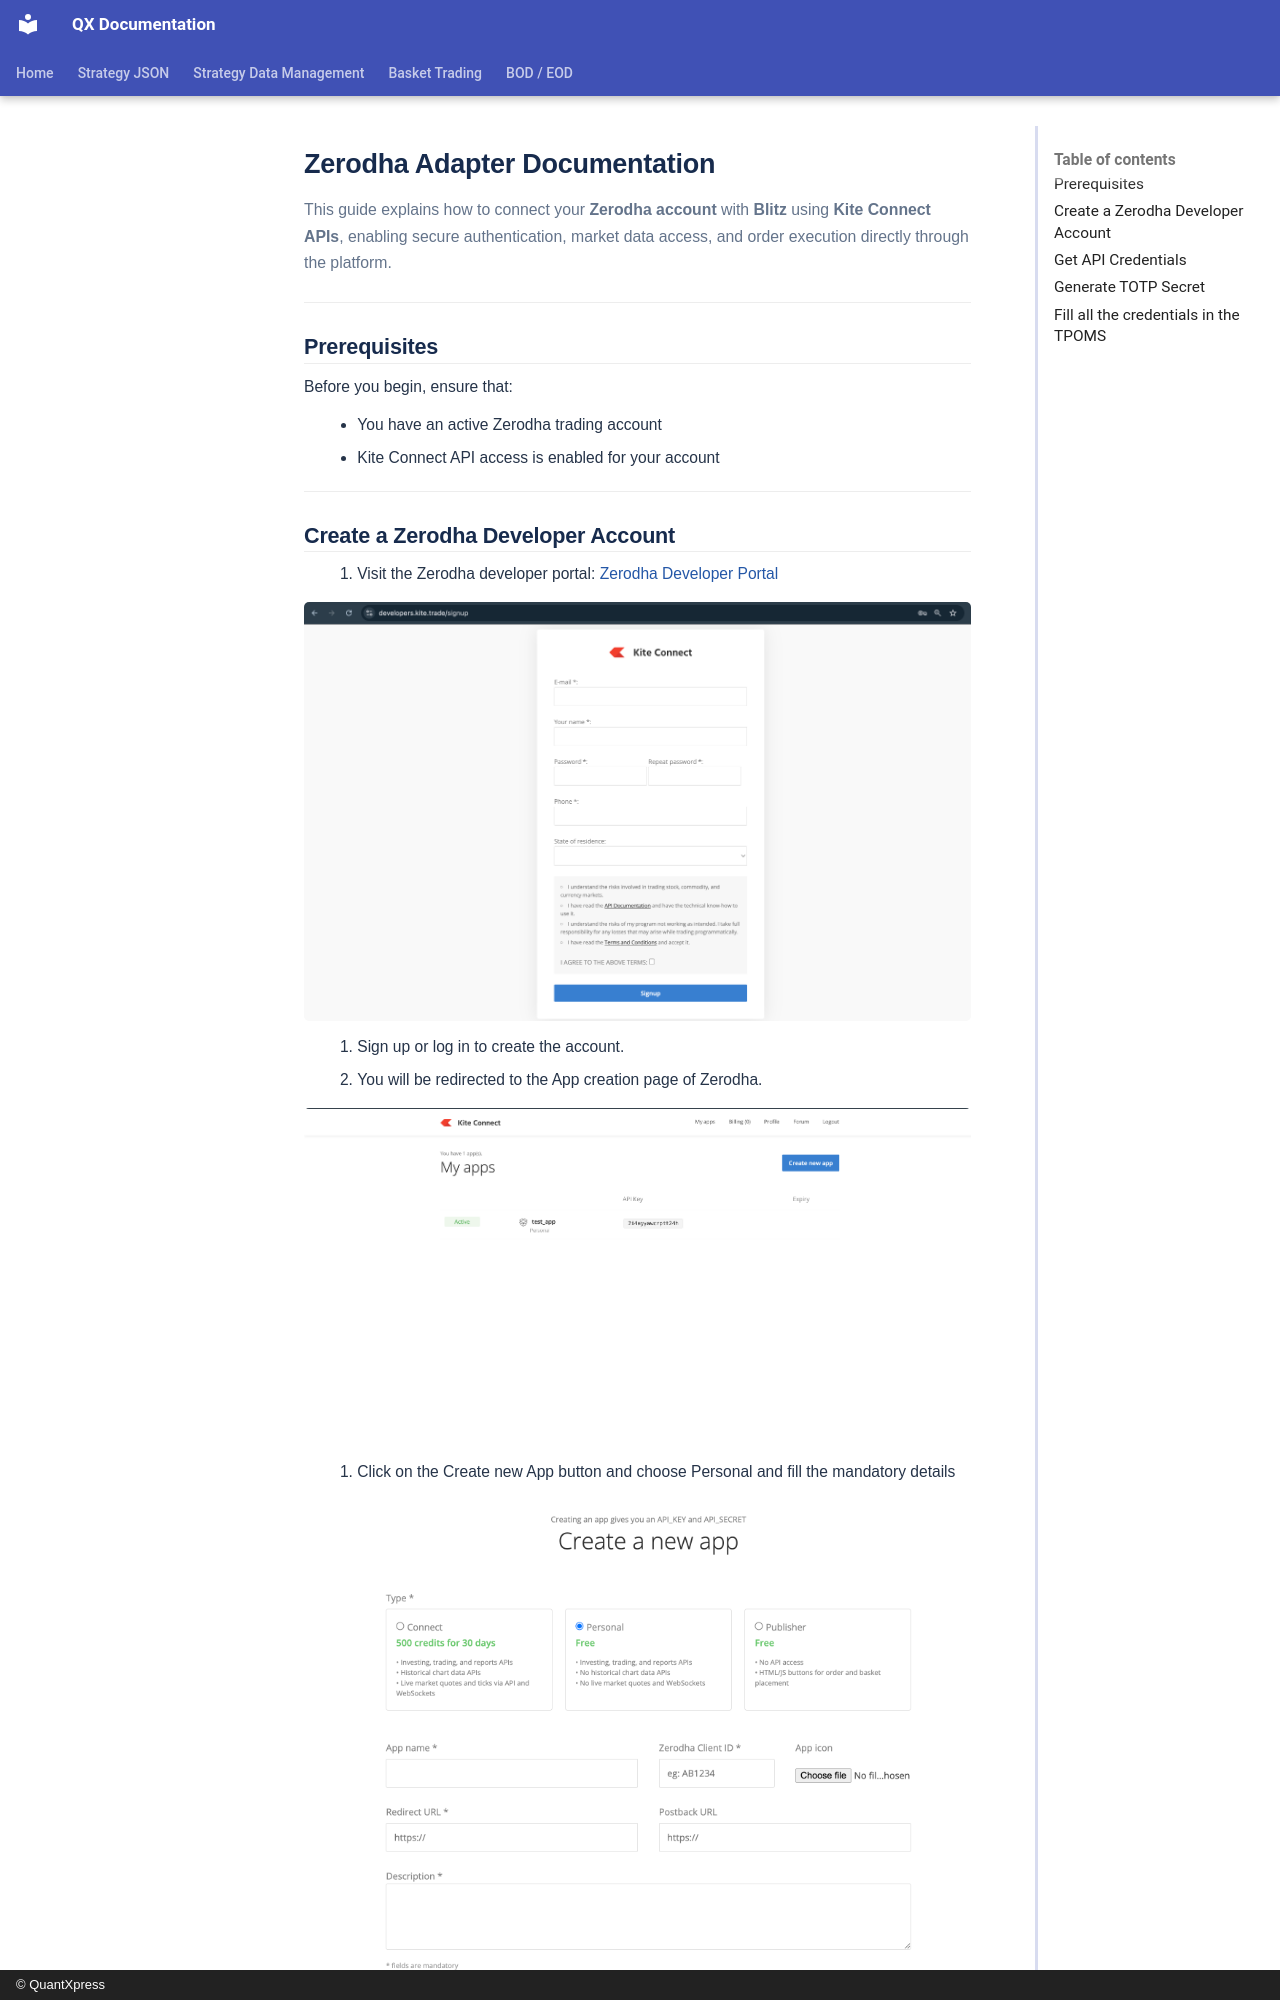

repository: Rohan-quantxpress/QX-Documentation · page: blitz-api/tpoms/brokers/zerodha/index.html · generator: mkdocs · copyright: © QuantXpress

# **Zerodha Adapter Documentation**

This guide explains how to connect your **Zerodha account** with **Blitz** using **Kite Connect APIs**, enabling secure authentication, market data access, and order execution directly through the platform.

---

## **Prerequisites**

Before you begin, ensure that:

- You have an active Zerodha trading account
- Kite Connect API access is enabled for your account

---
